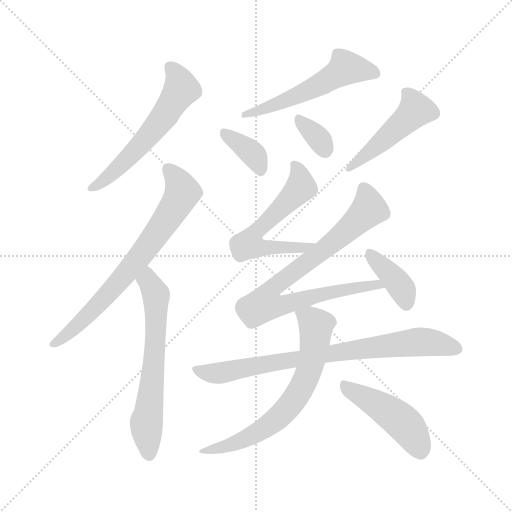
t = 0.00 s
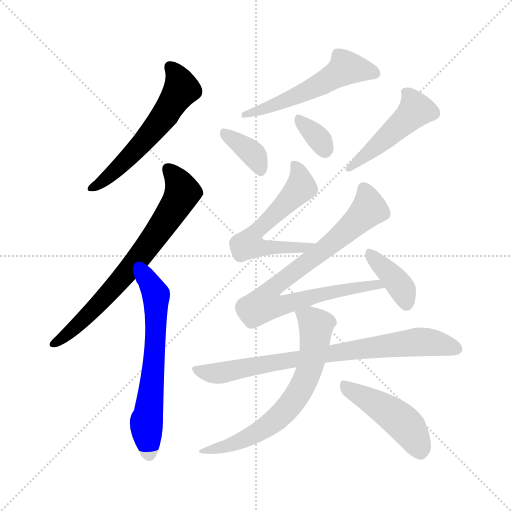
t = 1.90 s
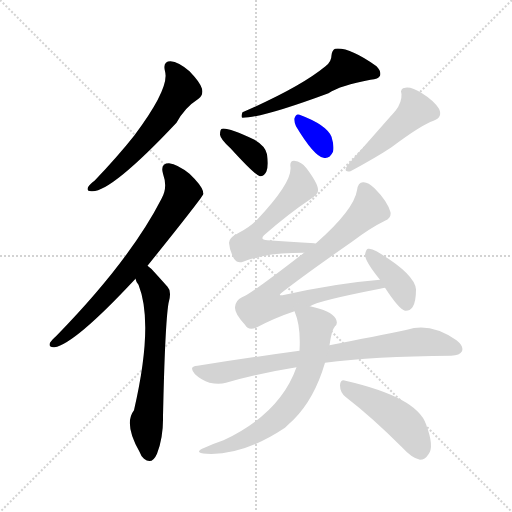
t = 3.79 s
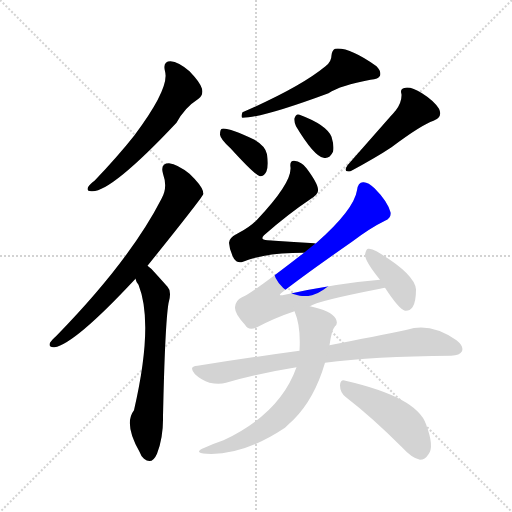
t = 5.69 s
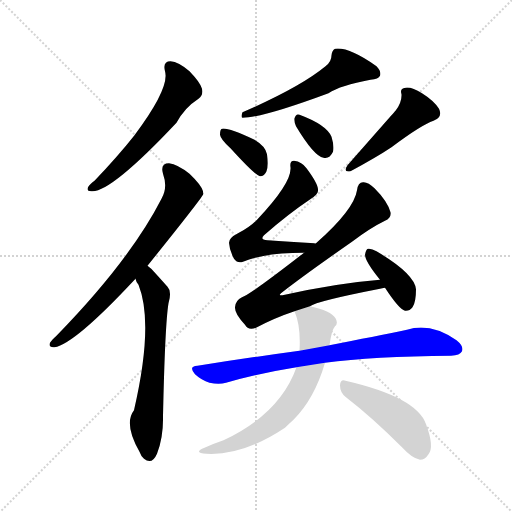
t = 7.59 s
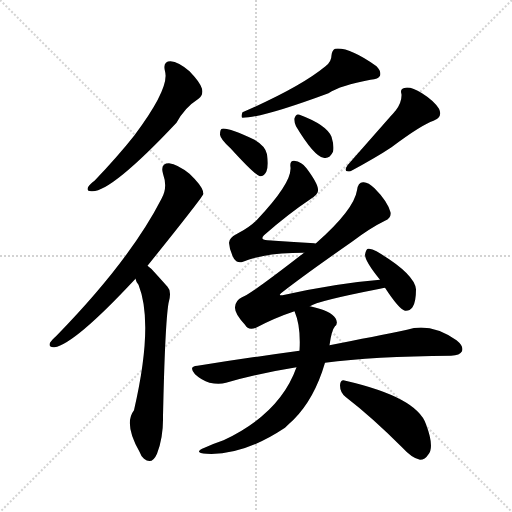
t = 9.48 s

The animated SVG that drew these frames (rendered in a browser with its animation timeline set to each time). Animation: 13 CSS @keyframes rules; one cycle of 9.48 s.

<svg version="1.1" viewBox="0 0 1024 1024" xmlns="http://www.w3.org/2000/svg">
  <g stroke="lightgray" stroke-dasharray="1,1" stroke-width="1" transform="scale(4, 4)">
    <line x1="0" y1="0" x2="256" y2="256"></line>
    <line x1="256" y1="0" x2="0" y2="256"></line>
    <line x1="128" y1="0" x2="128" y2="256"></line>
    <line x1="0" y1="128" x2="256" y2="128"></line>
  </g>
<g transform="scale(1, -1) translate(0, -900)">
   <style type="text/css">
    @keyframes keyframes0 {
      from {
       stroke: blue;
       stroke-dashoffset: 575;
       stroke-width: 128;
       }
       65% {
       animation-timing-function: step-end;
       stroke: blue;
       stroke-dashoffset: 0;
       stroke-width: 128;
       }
       to {
       stroke: black;
       stroke-width: 1024;
       }
       }
       #make-me-a-hanzi-animation-0 {
         animation: keyframes0 0.717936s both;
         animation-delay: 0.000000s;
         animation-timing-function: linear;
       }
    @keyframes keyframes1 {
      from {
       stroke: blue;
       stroke-dashoffset: 709;
       stroke-width: 128;
       }
       70% {
       animation-timing-function: step-end;
       stroke: blue;
       stroke-dashoffset: 0;
       stroke-width: 128;
       }
       to {
       stroke: black;
       stroke-width: 1024;
       }
       }
       #make-me-a-hanzi-animation-1 {
         animation: keyframes1 0.826986s both;
         animation-delay: 0.717936s;
         animation-timing-function: linear;
       }
    @keyframes keyframes2 {
      from {
       stroke: blue;
       stroke-dashoffset: 628;
       stroke-width: 128;
       }
       67% {
       animation-timing-function: step-end;
       stroke: blue;
       stroke-dashoffset: 0;
       stroke-width: 128;
       }
       to {
       stroke: black;
       stroke-width: 1024;
       }
       }
       #make-me-a-hanzi-animation-2 {
         animation: keyframes2 0.761068s both;
         animation-delay: 1.544922s;
         animation-timing-function: linear;
       }
    @keyframes keyframes3 {
      from {
       stroke: blue;
       stroke-dashoffset: 542;
       stroke-width: 128;
       }
       64% {
       animation-timing-function: step-end;
       stroke: blue;
       stroke-dashoffset: 0;
       stroke-width: 128;
       }
       to {
       stroke: black;
       stroke-width: 1024;
       }
       }
       #make-me-a-hanzi-animation-3 {
         animation: keyframes3 0.691081s both;
         animation-delay: 2.305990s;
         animation-timing-function: linear;
       }
    @keyframes keyframes4 {
      from {
       stroke: blue;
       stroke-dashoffset: 367;
       stroke-width: 128;
       }
       54% {
       animation-timing-function: step-end;
       stroke: blue;
       stroke-dashoffset: 0;
       stroke-width: 128;
       }
       to {
       stroke: black;
       stroke-width: 1024;
       }
       }
       #make-me-a-hanzi-animation-4 {
         animation: keyframes4 0.548665s both;
         animation-delay: 2.997070s;
         animation-timing-function: linear;
       }
    @keyframes keyframes5 {
      from {
       stroke: blue;
       stroke-dashoffset: 335;
       stroke-width: 128;
       }
       52% {
       animation-timing-function: step-end;
       stroke: blue;
       stroke-dashoffset: 0;
       stroke-width: 128;
       }
       to {
       stroke: black;
       stroke-width: 1024;
       }
       }
       #make-me-a-hanzi-animation-5 {
         animation: keyframes5 0.522624s both;
         animation-delay: 3.545736s;
         animation-timing-function: linear;
       }
    @keyframes keyframes6 {
      from {
       stroke: blue;
       stroke-dashoffset: 466;
       stroke-width: 128;
       }
       60% {
       animation-timing-function: step-end;
       stroke: blue;
       stroke-dashoffset: 0;
       stroke-width: 128;
       }
       to {
       stroke: black;
       stroke-width: 1024;
       }
       }
       #make-me-a-hanzi-animation-6 {
         animation: keyframes6 0.629232s both;
         animation-delay: 4.068359s;
         animation-timing-function: linear;
       }
    @keyframes keyframes7 {
      from {
       stroke: blue;
       stroke-dashoffset: 573;
       stroke-width: 128;
       }
       65% {
       animation-timing-function: step-end;
       stroke: blue;
       stroke-dashoffset: 0;
       stroke-width: 128;
       }
       to {
       stroke: black;
       stroke-width: 1024;
       }
       }
       #make-me-a-hanzi-animation-7 {
         animation: keyframes7 0.716309s both;
         animation-delay: 4.697591s;
         animation-timing-function: linear;
       }
    @keyframes keyframes8 {
      from {
       stroke: blue;
       stroke-dashoffset: 818;
       stroke-width: 128;
       }
       73% {
       animation-timing-function: step-end;
       stroke: blue;
       stroke-dashoffset: 0;
       stroke-width: 128;
       }
       to {
       stroke: black;
       stroke-width: 1024;
       }
       }
       #make-me-a-hanzi-animation-8 {
         animation: keyframes8 0.915690s both;
         animation-delay: 5.413900s;
         animation-timing-function: linear;
       }
    @keyframes keyframes9 {
      from {
       stroke: blue;
       stroke-dashoffset: 385;
       stroke-width: 128;
       }
       56% {
       animation-timing-function: step-end;
       stroke: blue;
       stroke-dashoffset: 0;
       stroke-width: 128;
       }
       to {
       stroke: black;
       stroke-width: 1024;
       }
       }
       #make-me-a-hanzi-animation-9 {
         animation: keyframes9 0.563314s both;
         animation-delay: 6.329590s;
         animation-timing-function: linear;
       }
    @keyframes keyframes10 {
      from {
       stroke: blue;
       stroke-dashoffset: 785;
       stroke-width: 128;
       }
       72% {
       animation-timing-function: step-end;
       stroke: blue;
       stroke-dashoffset: 0;
       stroke-width: 128;
       }
       to {
       stroke: black;
       stroke-width: 1024;
       }
       }
       #make-me-a-hanzi-animation-10 {
         animation: keyframes10 0.888835s both;
         animation-delay: 6.892904s;
         animation-timing-function: linear;
       }
    @keyframes keyframes11 {
      from {
       stroke: blue;
       stroke-dashoffset: 658;
       stroke-width: 128;
       }
       68% {
       animation-timing-function: step-end;
       stroke: blue;
       stroke-dashoffset: 0;
       stroke-width: 128;
       }
       to {
       stroke: black;
       stroke-width: 1024;
       }
       }
       #make-me-a-hanzi-animation-11 {
         animation: keyframes11 0.785482s both;
         animation-delay: 7.781738s;
         animation-timing-function: linear;
       }
    @keyframes keyframes12 {
      from {
       stroke: blue;
       stroke-dashoffset: 457;
       stroke-width: 128;
       }
       60% {
       animation-timing-function: step-end;
       stroke: blue;
       stroke-dashoffset: 0;
       stroke-width: 128;
       }
       to {
       stroke: black;
       stroke-width: 1024;
       }
       }
       #make-me-a-hanzi-animation-12 {
         animation: keyframes12 0.621908s both;
         animation-delay: 8.567220s;
         animation-timing-function: linear;
       }
</style>
<path d="M 330.0 757.5 Q 340.0 724.5 269.0 629.5 Q 235.0 586.5 189.0 538.5 Q 179.0 531.5 176.0 525.5 Q 172.0 516.5 185.0 517.5 Q 224.0 517.5 353.0 654.5 Q 369.0 684.5 397.0 702.5 Q 407.0 709.5 404.0 722.5 Q 401.0 734.5 379.0 757.5 Q 357.0 776.5 341.0 777.5 Q 325.0 777.5 330.0 757.5 Z" fill="lightgray"></path> 
<path d="M 295.0 368.5 Q 406.0 506.5 407.0 512.5 Q 406.0 515.5 406.0 517.5 Q 403.0 529.5 379.0 552.5 Q 355.0 571.5 338.0 573.5 Q 320.0 573.5 326.0 552.5 Q 336.0 524.5 323.0 502.5 Q 260.0 379.5 113.0 228.5 Q 103.0 219.5 100.0 214.5 Q 96.0 204.5 109.0 205.5 Q 149.0 211.5 271.0 342.5 L 295.0 368.5 Z" fill="lightgray"></path> 
<path d="M 271.0 342.5 Q 272.0 336.5 277.0 330.5 Q 308.0 252.5 268.0 79.5 Q 247.0 52.5 279.0 -3.5 Q 282.0 -12.5 288.0 -17.5 Q 304.0 -30.5 314.0 -7.5 Q 327.0 26.5 326.0 67.5 Q 330.0 251.5 337.0 293.5 Q 344.0 317.5 335.0 326.5 Q 319.0 344.5 308.0 356.5 Q 302.0 363.5 295.0 368.5 C 272.0 388.5 258.0 369.5 271.0 342.5 Z" fill="lightgray"></path> 
<path d="M 651.0 767.5 Q 600.0 725.5 485.0 675.5 Q 481.0 666.5 485.0 664.5 Q 525.0 664.5 657.0 713.5 Q 681.0 729.5 741.0 740.5 Q 757.0 741.5 760.0 748.5 Q 763.0 757.5 753.0 767.5 Q 698.0 806.5 670.0 802.5 Q 664.0 799.5 663.0 789.5 Q 663.0 776.5 651.0 767.5 Z" fill="lightgray"></path> 
<path d="M 461.0 603.5 Q 510.0 549.5 520.0 547.5 Q 529.0 547.5 533.0 557.5 Q 537.0 567.5 534.0 591.5 Q 531.0 607.5 509.0 620.5 Q 455.0 645.5 444.0 642.5 Q 440.0 641.5 440.0 630.5 Q 441.0 621.5 461.0 603.5 Z" fill="lightgray"></path> 
<path d="M 592.0 647.5 Q 628.0 587.5 647.0 584.5 Q 659.0 581.5 666.0 596.5 Q 669.0 606.5 663.0 626.5 Q 653.0 650.5 599.0 670.5 Q 592.0 673.5 589.0 663.5 Q 588.0 656.5 592.0 647.5 Z" fill="lightgray"></path> 
<path d="M 791.0 678.5 Q 782.0 668.5 695.0 569.5 Q 685.0 554.5 701.0 557.5 Q 753.0 585.5 783.0 605.5 Q 843.0 650.5 867.0 658.5 Q 886.0 665.5 878.0 682.5 Q 868.0 698.5 844.0 713.5 Q 823.0 726.5 811.0 724.5 Q 799.0 723.5 803.0 711.5 Q 804.0 695.5 791.0 678.5 Z" fill="lightgray"></path> 
<path d="M 630.0 412.5 Q 630.0 413.5 629.0 413.5 Q 578.0 416.5 535.0 419.5 Q 519.0 420.5 528.0 429.5 Q 577.0 472.5 622.0 502.5 Q 637.0 512.5 636.0 519.5 Q 637.0 531.5 613.0 563.5 Q 604.0 576.5 588.0 578.5 Q 579.0 578.5 581.0 565.5 Q 584.0 534.5 515.0 461.5 Q 500.0 445.5 476.0 433.5 Q 458.0 424.5 458.0 414.5 Q 459.0 398.5 468.0 382.5 Q 475.0 372.5 486.0 376.5 Q 528.0 394.5 608.0 394.5 C 638.0 394.5 660.0 408.5 630.0 412.5 Z" fill="lightgray"></path> 
<path d="M 620.0 287.5 Q 632.0 297.5 760.0 322.5 Q 764.0 323.5 770.0 324.5 C 799.0 330.5 790.0 343.5 760.0 340.5 Q 672.0 333.5 565.0 309.5 Q 556.0 308.5 562.0 313.5 Q 605.0 347.5 704.0 416.5 Q 741.0 444.5 770.0 458.5 Q 783.0 464.5 781.0 475.5 Q 775.0 497.5 749.0 523.5 Q 736.0 536.5 726.0 535.5 Q 716.0 535.5 714.0 519.5 Q 708.0 480.5 632.0 413.5 Q 631.0 413.5 630.0 412.5 L 608.0 394.5 Q 500.0 310.5 484.0 305.5 Q 471.0 299.5 470.0 285.5 Q 469.0 272.5 490.0 250.5 Q 497.0 237.5 514.0 245.5 Q 550.0 264.5 589.0 277.5 L 620.0 287.5 Z" fill="lightgray"></path> 
<path d="M 770.0 324.5 Q 798.0 281.5 810.0 278.5 Q 819.0 277.5 825.0 285.5 Q 832.0 295.5 832.0 321.5 Q 829.0 352.5 753.0 397.5 Q 743.0 403.5 736.0 402.5 Q 732.0 401.5 730.0 390.5 Q 730.0 377.5 760.0 340.5 L 770.0 324.5 Z" fill="lightgray"></path> 
<path d="M 650.0 174.5 Q 746.0 187.5 902.0 188.5 Q 920.0 189.5 924.0 197.5 Q 928.0 207.5 913.0 219.5 Q 861.0 255.5 814.0 240.5 Q 751.0 227.5 659.0 209.5 L 599.0 198.5 Q 503.0 185.5 395.0 168.5 Q 376.0 167.5 390.0 151.5 Q 403.0 139.5 419.0 134.5 Q 438.0 130.5 452.0 134.5 Q 518.0 153.5 593.0 165.5 L 650.0 174.5 Z" fill="lightgray"></path> 
<path d="M 593.0 165.5 Q 560.0 72.5 447.0 19.5 Q 429.0 13.5 409.0 4.5 Q 385.0 -5.5 413.0 -7.5 Q 486.0 -11.5 570.0 44.5 Q 577.0 51.5 587.0 60.5 Q 629.0 102.5 650.0 174.5 L 659.0 209.5 Q 663.0 239.5 670.0 247.5 Q 677.0 253.5 671.0 263.5 Q 662.0 278.5 620.0 287.5 C 591.0 294.5 582.0 296.5 589.0 277.5 Q 602.0 247.5 599.0 198.5 L 593.0 165.5 Z" fill="lightgray"></path> 
<path d="M 692.0 105.5 Q 744.0 65.5 805.0 4.5 Q 824.0 -16.5 840.0 -19.5 Q 850.0 -19.5 857.0 -8.5 Q 869.0 6.5 852.0 51.5 Q 834.0 105.5 691.0 138.5 Q 681.0 142.5 680.0 129.5 Q 680.0 114.5 692.0 105.5 Z" fill="lightgray"></path> 
      <clipPath id="make-me-a-hanzi-clip-0">
      <path d="M 330.0 757.5 Q 340.0 724.5 269.0 629.5 Q 235.0 586.5 189.0 538.5 Q 179.0 531.5 176.0 525.5 Q 172.0 516.5 185.0 517.5 Q 224.0 517.5 353.0 654.5 Q 369.0 684.5 397.0 702.5 Q 407.0 709.5 404.0 722.5 Q 401.0 734.5 379.0 757.5 Q 357.0 776.5 341.0 777.5 Q 325.0 777.5 330.0 757.5 Z" fill="lightgray"></path>
      </clipPath>
      <path clip-path="url(#make-me-a-hanzi-clip-0)" d="M 340.0 764.5 L 357.0 742.5 L 363.0 721.5 L 333.0 674.5 L 254.0 581.5 L 212.0 542.5 L 183.0 524.5 " fill="none" id="make-me-a-hanzi-animation-0" stroke-dasharray="447 894" stroke-linecap="round"></path>

      <clipPath id="make-me-a-hanzi-clip-1">
      <path d="M 295.0 368.5 Q 406.0 506.5 407.0 512.5 Q 406.0 515.5 406.0 517.5 Q 403.0 529.5 379.0 552.5 Q 355.0 571.5 338.0 573.5 Q 320.0 573.5 326.0 552.5 Q 336.0 524.5 323.0 502.5 Q 260.0 379.5 113.0 228.5 Q 103.0 219.5 100.0 214.5 Q 96.0 204.5 109.0 205.5 Q 149.0 211.5 271.0 342.5 L 295.0 368.5 Z" fill="lightgray"></path>
      </clipPath>
      <path clip-path="url(#make-me-a-hanzi-clip-1)" d="M 337.0 560.5 L 357.0 537.5 L 365.0 515.5 L 350.0 485.5 L 248.0 346.5 L 166.0 259.5 L 108.0 213.5 " fill="none" id="make-me-a-hanzi-animation-1" stroke-dasharray="581 1162" stroke-linecap="round"></path>

      <clipPath id="make-me-a-hanzi-clip-2">
      <path d="M 271.0 342.5 Q 272.0 336.5 277.0 330.5 Q 308.0 252.5 268.0 79.5 Q 247.0 52.5 279.0 -3.5 Q 282.0 -12.5 288.0 -17.5 Q 304.0 -30.5 314.0 -7.5 Q 327.0 26.5 326.0 67.5 Q 330.0 251.5 337.0 293.5 Q 344.0 317.5 335.0 326.5 Q 319.0 344.5 308.0 356.5 Q 302.0 363.5 295.0 368.5 C 272.0 388.5 258.0 369.5 271.0 342.5 Z" fill="lightgray"></path>
      </clipPath>
      <path clip-path="url(#make-me-a-hanzi-clip-2)" d="M 294.0 360.5 L 299.0 332.5 L 312.0 310.5 L 310.0 201.5 L 293.0 52.5 L 299.0 -6.5 " fill="none" id="make-me-a-hanzi-animation-2" stroke-dasharray="500 1000" stroke-linecap="round"></path>

      <clipPath id="make-me-a-hanzi-clip-3">
      <path d="M 651.0 767.5 Q 600.0 725.5 485.0 675.5 Q 481.0 666.5 485.0 664.5 Q 525.0 664.5 657.0 713.5 Q 681.0 729.5 741.0 740.5 Q 757.0 741.5 760.0 748.5 Q 763.0 757.5 753.0 767.5 Q 698.0 806.5 670.0 802.5 Q 664.0 799.5 663.0 789.5 Q 663.0 776.5 651.0 767.5 Z" fill="lightgray"></path>
      </clipPath>
      <path clip-path="url(#make-me-a-hanzi-clip-3)" d="M 751.0 752.5 L 692.0 764.5 L 619.0 719.5 L 488.0 670.5 " fill="none" id="make-me-a-hanzi-animation-3" stroke-dasharray="414 828" stroke-linecap="round"></path>

      <clipPath id="make-me-a-hanzi-clip-4">
      <path d="M 461.0 603.5 Q 510.0 549.5 520.0 547.5 Q 529.0 547.5 533.0 557.5 Q 537.0 567.5 534.0 591.5 Q 531.0 607.5 509.0 620.5 Q 455.0 645.5 444.0 642.5 Q 440.0 641.5 440.0 630.5 Q 441.0 621.5 461.0 603.5 Z" fill="lightgray"></path>
      </clipPath>
      <path clip-path="url(#make-me-a-hanzi-clip-4)" d="M 447.0 634.5 L 501.0 596.5 L 521.0 556.5 " fill="none" id="make-me-a-hanzi-animation-4" stroke-dasharray="239 478" stroke-linecap="round"></path>

      <clipPath id="make-me-a-hanzi-clip-5">
      <path d="M 592.0 647.5 Q 628.0 587.5 647.0 584.5 Q 659.0 581.5 666.0 596.5 Q 669.0 606.5 663.0 626.5 Q 653.0 650.5 599.0 670.5 Q 592.0 673.5 589.0 663.5 Q 588.0 656.5 592.0 647.5 Z" fill="lightgray"></path>
      </clipPath>
      <path clip-path="url(#make-me-a-hanzi-clip-5)" d="M 599.0 660.5 L 640.0 619.5 L 650.0 600.5 " fill="none" id="make-me-a-hanzi-animation-5" stroke-dasharray="207 414" stroke-linecap="round"></path>

      <clipPath id="make-me-a-hanzi-clip-6">
      <path d="M 791.0 678.5 Q 782.0 668.5 695.0 569.5 Q 685.0 554.5 701.0 557.5 Q 753.0 585.5 783.0 605.5 Q 843.0 650.5 867.0 658.5 Q 886.0 665.5 878.0 682.5 Q 868.0 698.5 844.0 713.5 Q 823.0 726.5 811.0 724.5 Q 799.0 723.5 803.0 711.5 Q 804.0 695.5 791.0 678.5 Z" fill="lightgray"></path>
      </clipPath>
      <path clip-path="url(#make-me-a-hanzi-clip-6)" d="M 815.0 713.5 L 832.0 680.5 L 721.0 579.5 L 707.0 575.5 L 706.0 567.5 " fill="none" id="make-me-a-hanzi-animation-6" stroke-dasharray="338 676" stroke-linecap="round"></path>

      <clipPath id="make-me-a-hanzi-clip-7">
      <path d="M 630.0 412.5 Q 630.0 413.5 629.0 413.5 Q 578.0 416.5 535.0 419.5 Q 519.0 420.5 528.0 429.5 Q 577.0 472.5 622.0 502.5 Q 637.0 512.5 636.0 519.5 Q 637.0 531.5 613.0 563.5 Q 604.0 576.5 588.0 578.5 Q 579.0 578.5 581.0 565.5 Q 584.0 534.5 515.0 461.5 Q 500.0 445.5 476.0 433.5 Q 458.0 424.5 458.0 414.5 Q 459.0 398.5 468.0 382.5 Q 475.0 372.5 486.0 376.5 Q 528.0 394.5 608.0 394.5 C 638.0 394.5 660.0 408.5 630.0 412.5 Z" fill="lightgray"></path>
      </clipPath>
      <path clip-path="url(#make-me-a-hanzi-clip-7)" d="M 592.0 567.5 L 601.0 543.5 L 600.0 522.5 L 512.0 437.5 L 502.0 413.5 L 528.0 404.5 L 598.0 402.5 L 620.0 412.5 " fill="none" id="make-me-a-hanzi-animation-7" stroke-dasharray="445 890" stroke-linecap="round"></path>

      <clipPath id="make-me-a-hanzi-clip-8">
      <path d="M 620.0 287.5 Q 632.0 297.5 760.0 322.5 Q 764.0 323.5 770.0 324.5 C 799.0 330.5 790.0 343.5 760.0 340.5 Q 672.0 333.5 565.0 309.5 Q 556.0 308.5 562.0 313.5 Q 605.0 347.5 704.0 416.5 Q 741.0 444.5 770.0 458.5 Q 783.0 464.5 781.0 475.5 Q 775.0 497.5 749.0 523.5 Q 736.0 536.5 726.0 535.5 Q 716.0 535.5 714.0 519.5 Q 708.0 480.5 632.0 413.5 Q 631.0 413.5 630.0 412.5 L 608.0 394.5 Q 500.0 310.5 484.0 305.5 Q 471.0 299.5 470.0 285.5 Q 469.0 272.5 490.0 250.5 Q 497.0 237.5 514.0 245.5 Q 550.0 264.5 589.0 277.5 L 620.0 287.5 Z" fill="lightgray"></path>
      </clipPath>
      <path clip-path="url(#make-me-a-hanzi-clip-8)" d="M 728.0 521.5 L 736.0 500.5 L 735.0 478.5 L 667.0 414.5 L 554.0 331.5 L 541.0 319.5 L 533.0 293.5 L 563.0 288.5 L 669.0 317.5 L 747.0 325.5 L 755.0 331.5 L 764.0 326.5 " fill="none" id="make-me-a-hanzi-animation-8" stroke-dasharray="690 1380" stroke-linecap="round"></path>

      <clipPath id="make-me-a-hanzi-clip-9">
      <path d="M 770.0 324.5 Q 798.0 281.5 810.0 278.5 Q 819.0 277.5 825.0 285.5 Q 832.0 295.5 832.0 321.5 Q 829.0 352.5 753.0 397.5 Q 743.0 403.5 736.0 402.5 Q 732.0 401.5 730.0 390.5 Q 730.0 377.5 760.0 340.5 L 770.0 324.5 Z" fill="lightgray"></path>
      </clipPath>
      <path clip-path="url(#make-me-a-hanzi-clip-9)" d="M 739.0 393.5 L 806.0 319.5 L 812.0 290.5 " fill="none" id="make-me-a-hanzi-animation-9" stroke-dasharray="257 514" stroke-linecap="round"></path>

      <clipPath id="make-me-a-hanzi-clip-10">
      <path d="M 650.0 174.5 Q 746.0 187.5 902.0 188.5 Q 920.0 189.5 924.0 197.5 Q 928.0 207.5 913.0 219.5 Q 861.0 255.5 814.0 240.5 Q 751.0 227.5 659.0 209.5 L 599.0 198.5 Q 503.0 185.5 395.0 168.5 Q 376.0 167.5 390.0 151.5 Q 403.0 139.5 419.0 134.5 Q 438.0 130.5 452.0 134.5 Q 518.0 153.5 593.0 165.5 L 650.0 174.5 Z" fill="lightgray"></path>
      </clipPath>
      <path clip-path="url(#make-me-a-hanzi-clip-10)" d="M 392.0 160.5 L 437.0 153.5 L 689.0 198.5 L 827.0 215.5 L 868.0 214.5 L 914.0 202.5 " fill="none" id="make-me-a-hanzi-animation-10" stroke-dasharray="657 1314" stroke-linecap="round"></path>

      <clipPath id="make-me-a-hanzi-clip-11">
      <path d="M 593.0 165.5 Q 560.0 72.5 447.0 19.5 Q 429.0 13.5 409.0 4.5 Q 385.0 -5.5 413.0 -7.5 Q 486.0 -11.5 570.0 44.5 Q 577.0 51.5 587.0 60.5 Q 629.0 102.5 650.0 174.5 L 659.0 209.5 Q 663.0 239.5 670.0 247.5 Q 677.0 253.5 671.0 263.5 Q 662.0 278.5 620.0 287.5 C 591.0 294.5 582.0 296.5 589.0 277.5 Q 602.0 247.5 599.0 198.5 L 593.0 165.5 Z" fill="lightgray"></path>
      </clipPath>
      <path clip-path="url(#make-me-a-hanzi-clip-11)" d="M 596.0 272.5 L 623.0 259.5 L 632.0 242.5 L 619.0 160.5 L 588.0 100.5 L 550.0 58.5 L 523.0 39.5 L 471.0 13.5 L 418.0 0.5 " fill="none" id="make-me-a-hanzi-animation-11" stroke-dasharray="530 1060" stroke-linecap="round"></path>

      <clipPath id="make-me-a-hanzi-clip-12">
      <path d="M 692.0 105.5 Q 744.0 65.5 805.0 4.5 Q 824.0 -16.5 840.0 -19.5 Q 850.0 -19.5 857.0 -8.5 Q 869.0 6.5 852.0 51.5 Q 834.0 105.5 691.0 138.5 Q 681.0 142.5 680.0 129.5 Q 680.0 114.5 692.0 105.5 Z" fill="lightgray"></path>
      </clipPath>
      <path clip-path="url(#make-me-a-hanzi-clip-12)" d="M 693.0 125.5 L 807.0 54.5 L 825.0 31.5 L 840.0 -2.5 " fill="none" id="make-me-a-hanzi-animation-12" stroke-dasharray="329 658" stroke-linecap="round"></path>

</g>
</svg>
